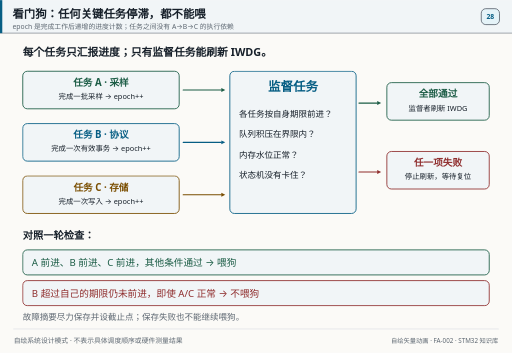
t = 0.00 s
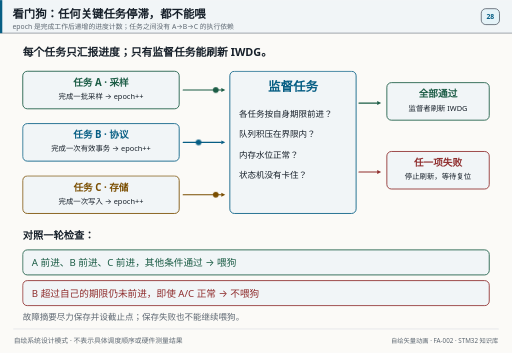
t = 1.62 s
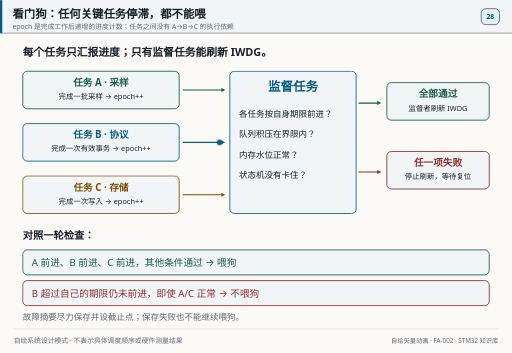
t = 3.60 s
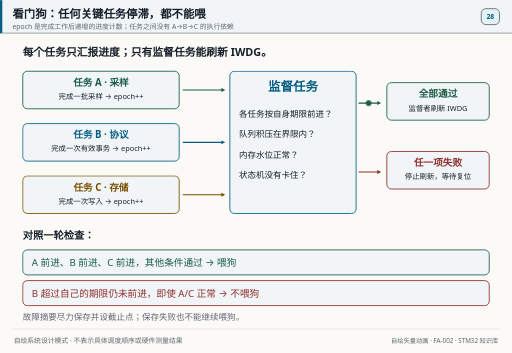
t = 5.07 s
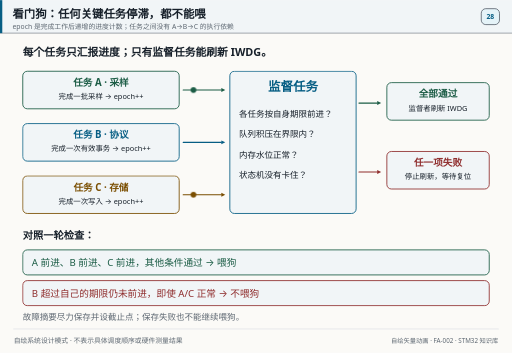
t = 6.57 s
t = 8.43 s: frame unchanged from t = 0.00 s, image omitted

The animated SVG that drew these frames (rendered in a browser with its animation timeline set to each time). Animation: 4 CSS @keyframes rules; frames cover the first 8.43 s, repeats indefinitely.

<svg xmlns="http://www.w3.org/2000/svg" xmlns:xlink="http://www.w3.org/1999/xlink" width="900" height="620" viewBox="0 0 900 620" role="img" aria-label="看门狗：任何关键任务停滞，都不能喂">
<title>看门狗：任何关键任务停滞，都不能喂</title>
<style>

@keyframes report{0%,5%{transform:translateX(0);opacity:0}8%{opacity:1}30%{transform:translateX(56px);opacity:1}31%,100%{opacity:0}}
@keyframes missing{0%,5%{transform:translateX(0);opacity:0}8%{opacity:1}30%{transform:translateX(56px);opacity:1}31%,100%{opacity:0}}
@keyframes pass{0%,32%,47%,100%{opacity:0}34%,45%{opacity:1}}
@keyframes fail{0%,78%,95%,100%{opacity:0}80%,93%{opacity:1}}
.report0,.report2{animation:report 6s linear infinite}.report1{animation:missing 12s linear infinite}
.pass{animation:pass 12s linear infinite}.fail{animation:fail 12s linear infinite}

@media (prefers-reduced-motion: reduce){*{animation:none!important}.moving{display:none}}
@media print{*{animation:none!important}.moving{display:none}}

@media (prefers-reduced-motion: reduce){*{animation:none!important}}
</style>

<rect x="0" y="0" width="900" height="620" fill="#fbfaf7"/>
<rect x="0" y="0" width="900" height="58" fill="#f1f5f7" opacity="1"/>
<line x1="0" y1="58" x2="900" y2="58" stroke="#5e6872" stroke-width="1" stroke-linecap="round" opacity="1"/>
<rect x="0" y="0" width="4" height="58" fill="#075e84" opacity="1"/>
<text x="22" y="32" font-size="20" fill="#17202a" text-anchor="start" opacity="1" font-family="'PingFang SC','Hiragino Sans GB','Microsoft YaHei',system-ui,-apple-system,'Segoe UI',sans-serif" font-weight="700">看门狗：任何关键任务停滞，都不能喂</text>
<text x="22" y="50" font-size="12" fill="#5e6872" text-anchor="start" opacity="1" font-family="'PingFang SC','Hiragino Sans GB','Microsoft YaHei',system-ui,-apple-system,'Segoe UI',sans-serif">epoch 是完成工作后递增的进度计数；任务之间没有 A→B→C 的执行依赖</text>
<rect x="846" y="15" width="32" height="28" fill="#e5f3f8" opacity="1" rx="8" stroke="#5e6872" stroke-width="1.5"/>
<text x="862" y="33.32" font-size="12" fill="#075e84" text-anchor="middle" opacity="1" font-family="'PingFang SC','Hiragino Sans GB','Microsoft YaHei',system-ui,-apple-system,'Segoe UI',sans-serif" font-weight="600">28</text>
<text x="40" y="98" font-size="19" fill="#17202a" text-anchor="start" opacity="1" font-family="'PingFang SC','Hiragino Sans GB','Microsoft YaHei',system-ui,-apple-system,'Segoe UI',sans-serif" font-weight="700">每个任务只汇报进度；只有监督任务能刷新 IWDG。</text>
<rect x="40" y="125" width="275" height="66" fill="#f1f5f7" opacity="1" rx="8" stroke="#1b5c45" stroke-width="1.5"/>
<text x="177.5" y="151" font-size="17" fill="#1b5c45" text-anchor="middle" opacity="1" font-family="'PingFang SC','Hiragino Sans GB','Microsoft YaHei',system-ui,-apple-system,'Segoe UI',sans-serif" font-weight="700">任务 A · 采样</text>
<text x="177.5" y="174" font-size="13" fill="#17202a" text-anchor="middle" opacity="1" font-family="'PingFang SC','Hiragino Sans GB','Microsoft YaHei',system-ui,-apple-system,'Segoe UI',sans-serif">完成一批采样 → epoch++</text>
<line x1="322" y1="158" x2="389" y2="158" stroke="#1b5c45" stroke-width="2" stroke-linecap="round" opacity="1"/>
<polygon points="396.00,158.00 389.00,161.50 389.00,154.50" fill="#1b5c45" opacity="1"/>
<circle cx="330" cy="158" r="5" fill="#1b5c45" opacity="1" class="report0 moving"/>
<rect x="40" y="217" width="275" height="66" fill="#f1f5f7" opacity="1" rx="8" stroke="#075e84" stroke-width="1.5"/>
<text x="177.5" y="243" font-size="17" fill="#075e84" text-anchor="middle" opacity="1" font-family="'PingFang SC','Hiragino Sans GB','Microsoft YaHei',system-ui,-apple-system,'Segoe UI',sans-serif" font-weight="700">任务 B · 协议</text>
<text x="177.5" y="266" font-size="13" fill="#17202a" text-anchor="middle" opacity="1" font-family="'PingFang SC','Hiragino Sans GB','Microsoft YaHei',system-ui,-apple-system,'Segoe UI',sans-serif">完成一次有效事务 → epoch++</text>
<line x1="322" y1="250" x2="389" y2="250" stroke="#075e84" stroke-width="2" stroke-linecap="round" opacity="1"/>
<polygon points="396.00,250.00 389.00,253.50 389.00,246.50" fill="#075e84" opacity="1"/>
<circle cx="330" cy="250" r="5" fill="#075e84" opacity="1" class="report1 moving"/>
<rect x="40" y="309" width="275" height="66" fill="#f1f5f7" opacity="1" rx="8" stroke="#7a4e00" stroke-width="1.5"/>
<text x="177.5" y="335" font-size="17" fill="#7a4e00" text-anchor="middle" opacity="1" font-family="'PingFang SC','Hiragino Sans GB','Microsoft YaHei',system-ui,-apple-system,'Segoe UI',sans-serif" font-weight="700">任务 C · 存储</text>
<text x="177.5" y="358" font-size="13" fill="#17202a" text-anchor="middle" opacity="1" font-family="'PingFang SC','Hiragino Sans GB','Microsoft YaHei',system-ui,-apple-system,'Segoe UI',sans-serif">完成一次写入 → epoch++</text>
<line x1="322" y1="342" x2="389" y2="342" stroke="#7a4e00" stroke-width="2" stroke-linecap="round" opacity="1"/>
<polygon points="396.00,342.00 389.00,345.50 389.00,338.50" fill="#7a4e00" opacity="1"/>
<circle cx="330" cy="342" r="5" fill="#7a4e00" opacity="1" class="report2 moving"/>
<rect x="404" y="125" width="222" height="250" fill="#f1f5f7" opacity="1" rx="8" stroke="#075e84" stroke-width="1.5"/>
<text x="515" y="160" font-size="22" fill="#075e84" text-anchor="middle" opacity="1" font-family="'PingFang SC','Hiragino Sans GB','Microsoft YaHei',system-ui,-apple-system,'Segoe UI',sans-serif" font-weight="700">监督任务</text>
<text x="420" y="205" font-size="15" fill="#17202a" text-anchor="start" opacity="1" font-family="'PingFang SC','Hiragino Sans GB','Microsoft YaHei',system-ui,-apple-system,'Segoe UI',sans-serif">各任务按自身期限前进？</text>
<text x="420" y="241" font-size="15" fill="#17202a" text-anchor="start" opacity="1" font-family="'PingFang SC','Hiragino Sans GB','Microsoft YaHei',system-ui,-apple-system,'Segoe UI',sans-serif">队列积压在界限内？</text>
<text x="420" y="277" font-size="15" fill="#17202a" text-anchor="start" opacity="1" font-family="'PingFang SC','Hiragino Sans GB','Microsoft YaHei',system-ui,-apple-system,'Segoe UI',sans-serif">内存水位正常？</text>
<text x="420" y="313" font-size="15" fill="#17202a" text-anchor="start" opacity="1" font-family="'PingFang SC','Hiragino Sans GB','Microsoft YaHei',system-ui,-apple-system,'Segoe UI',sans-serif">状态机没有卡住？</text>
<line x1="631" y1="181" x2="663" y2="181" stroke="#1b5c45" stroke-width="2" stroke-linecap="round" opacity="1"/>
<polygon points="670.00,181.00 663.00,184.50 663.00,177.50" fill="#1b5c45" opacity="1"/>
<line x1="631" y1="302" x2="663" y2="302" stroke="#8f2d2d" stroke-width="2" stroke-linecap="round" opacity="1"/>
<polygon points="670.00,302.00 663.00,305.50 663.00,298.50" fill="#8f2d2d" opacity="1"/>
<rect x="680" y="145" width="180" height="66" fill="#f1f5f7" opacity="1" rx="8" stroke="#1b5c45" stroke-width="1.5"/>
<text x="770" y="171" font-size="17" fill="#1b5c45" text-anchor="middle" opacity="1" font-family="'PingFang SC','Hiragino Sans GB','Microsoft YaHei',system-ui,-apple-system,'Segoe UI',sans-serif" font-weight="700">全部通过</text>
<text x="770" y="194" font-size="13" fill="#17202a" text-anchor="middle" opacity="1" font-family="'PingFang SC','Hiragino Sans GB','Microsoft YaHei',system-ui,-apple-system,'Segoe UI',sans-serif">监督者刷新 IWDG</text>
<rect x="680" y="266" width="180" height="66" fill="#f1f5f7" opacity="1" rx="8" stroke="#8f2d2d" stroke-width="1.5"/>
<text x="770" y="292" font-size="17" fill="#8f2d2d" text-anchor="middle" opacity="1" font-family="'PingFang SC','Hiragino Sans GB','Microsoft YaHei',system-ui,-apple-system,'Segoe UI',sans-serif" font-weight="700">任一项失败</text>
<text x="770" y="315" font-size="13" fill="#17202a" text-anchor="middle" opacity="1" font-family="'PingFang SC','Hiragino Sans GB','Microsoft YaHei',system-ui,-apple-system,'Segoe UI',sans-serif">停止刷新，等待复位</text>
<text x="40" y="420" font-size="18" fill="#17202a" text-anchor="start" opacity="1" font-family="'PingFang SC','Hiragino Sans GB','Microsoft YaHei',system-ui,-apple-system,'Segoe UI',sans-serif" font-weight="700">对照一轮检查：</text>
<rect x="40" y="439" width="820" height="44" fill="#f1f5f7" opacity="1" rx="8" stroke="#1b5c45" stroke-width="1.5"/>
<text x="56" y="467" font-size="17" fill="#1b5c45" text-anchor="start" opacity="1" font-family="'PingFang SC','Hiragino Sans GB','Microsoft YaHei',system-ui,-apple-system,'Segoe UI',sans-serif">A 前进、B 前进、C 前进，其他条件通过 → 喂狗</text>
<rect x="40" y="493" width="820" height="44" fill="#f1f5f7" opacity="1" rx="8" stroke="#8f2d2d" stroke-width="1.5"/>
<text x="56" y="521" font-size="17" fill="#8f2d2d" text-anchor="start" opacity="1" font-family="'PingFang SC','Hiragino Sans GB','Microsoft YaHei',system-ui,-apple-system,'Segoe UI',sans-serif">B 超过自己的期限仍未前进，即使 A/C 正常 → 不喂狗</text>
<circle cx="648" cy="181" r="5" fill="#1b5c45" opacity="1" class="pass moving"/>
<circle cx="648" cy="302" r="5" fill="#8f2d2d" opacity="1" class="fail moving"/>
<text x="40" y="563" font-size="15" fill="#5e6872" text-anchor="start" opacity="1" font-family="'PingFang SC','Hiragino Sans GB','Microsoft YaHei',system-ui,-apple-system,'Segoe UI',sans-serif">故障摘要尽力保存并设截止点；保存失败也不能继续喂狗。</text>
<line x1="24" y1="578" x2="876" y2="578" stroke="#d7dce1" stroke-width="1" stroke-linecap="round" opacity="1"/>
<text x="24" y="602" font-size="12" fill="#5e6872" text-anchor="start" opacity="1" font-family="'PingFang SC','Hiragino Sans GB','Microsoft YaHei',system-ui,-apple-system,'Segoe UI',sans-serif">自绘系统设计模式 · 不表示具体调度顺序或硬件测量结果</text>
<text x="876" y="602" font-size="11" fill="#5e6872" text-anchor="end" opacity="1" font-family="'PingFang SC','Hiragino Sans GB','Microsoft YaHei',system-ui,-apple-system,'Segoe UI',sans-serif">自绘矢量动画 · FA-002 · STM32 知识库</text>
</svg>
